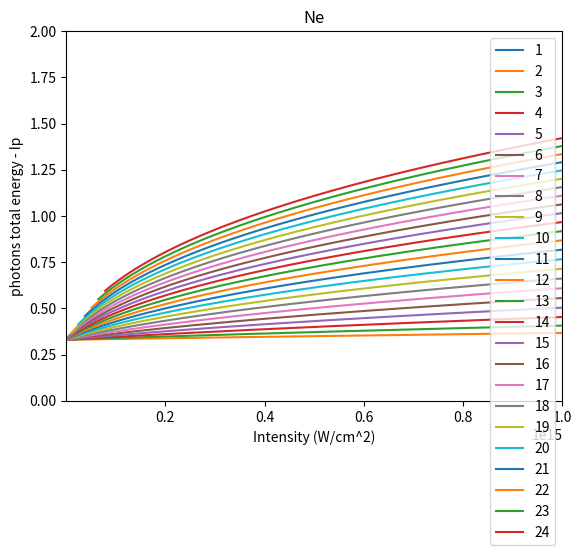

Reproduce this figure in Python.
import matplotlib.pyplot as plt
import matplotlib.transforms as transforms
import numpy as np; np.random.seed(42)


for i in range(1,25,1):

    x = np.arange(100,1000, 1)
    y = (4*(45.6/x)*(45.6/x)*(i * 45.6/x + -0.830605))/(2.8*10**-17)
    z = i * (45.6/x) - 0.5
    plt.ylim(0,2)
    plt.xlim(10**12,10**15)
    plt.plot(y, z, label = i)
    plt.legend()



plt.title('Ne')
plt.ylabel('photons total energy - Ip')
plt.xlabel('Intensity (W/cm^2)')
plt.show()

